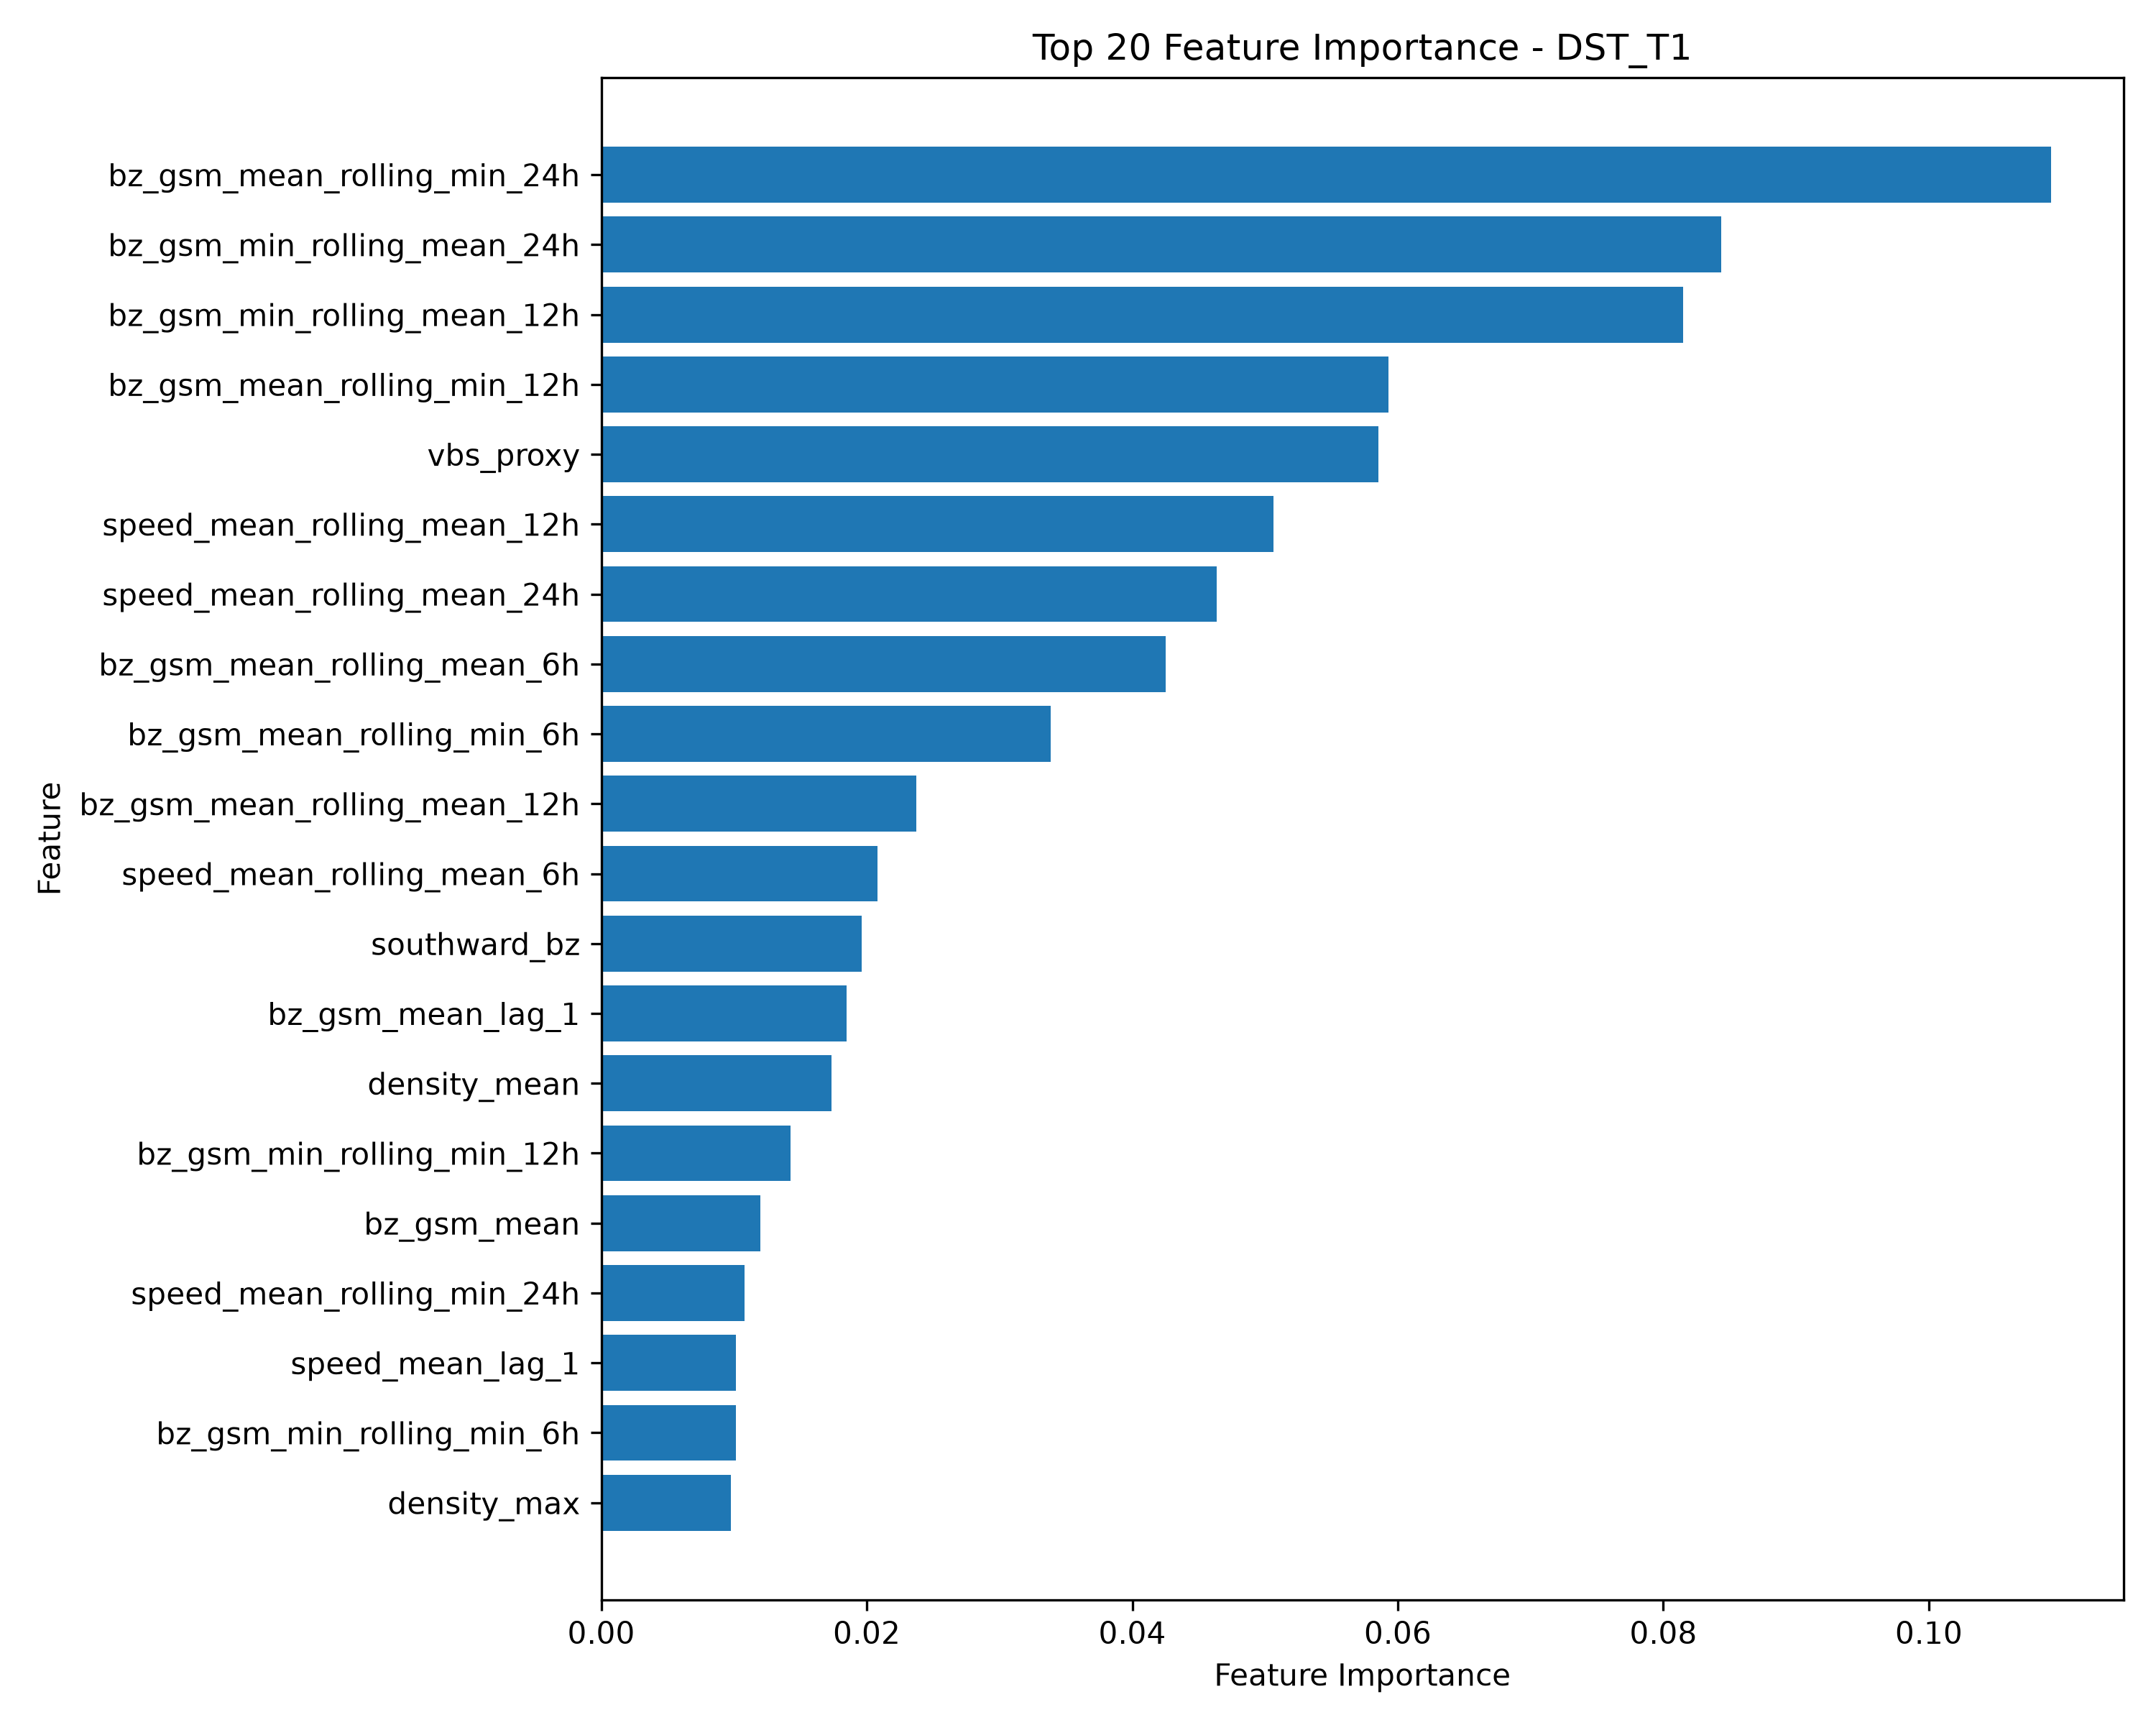

The table this chart was drawn from, first rows:
feature, importance, target, category
bz_gsm_mean_rolling_min_24h, 0.1092, dst_t1, Rolling
bz_gsm_min_rolling_mean_24h, 0.08434, dst_t1, Rolling
bz_gsm_min_rolling_mean_12h, 0.08149, dst_t1, Rolling
bz_gsm_mean_rolling_min_12h, 0.05931, dst_t1, Rolling
vbs_proxy, 0.05854, dst_t1, Physics
speed_mean_rolling_mean_12h, 0.05061, dst_t1, Rolling
speed_mean_rolling_mean_24h, 0.04635, dst_t1, Rolling
bz_gsm_mean_rolling_mean_6h, 0.04249, dst_t1, Rolling
bz_gsm_mean_rolling_min_6h, 0.03383, dst_t1, Rolling
bz_gsm_mean_rolling_mean_12h, 0.02375, dst_t1, Rolling
speed_mean_rolling_mean_6h, 0.0208, dst_t1, Rolling
southward_bz, 0.01963, dst_t1, Physics
bz_gsm_mean_lag_1, 0.01849, dst_t1, Lag
density_mean, 0.01737, dst_t1, Original
bz_gsm_min_rolling_min_12h, 0.01425, dst_t1, Rolling
bz_gsm_mean, 0.01196, dst_t1, Original
speed_mean_rolling_min_24h, 0.01079, dst_t1, Rolling
speed_mean_lag_1, 0.01017, dst_t1, Lag
bz_gsm_min_rolling_min_6h, 0.01014, dst_t1, Rolling
density_max, 0.009765, dst_t1, Original
density_mean_missing, 0.0096, dst_t1, Original
bz_gsm_min_rolling_min_24h, 0.008948, dst_t1, Rolling
speed_mean_rolling_min_12h, 0.008889, dst_t1, Rolling
speed_mean, 0.00874, dst_t1, Original
speed_mean_lag_5, 0.007895, dst_t1, Lag
speed_mean_lag_4, 0.007109, dst_t1, Lag
speed_max, 0.006985, dst_t1, Original
bt_mean_rolling_mean_24h, 0.006888, dst_t1, Rolling
speed_mean_lag_2, 0.006871, dst_t1, Lag
bz_gsm_mean_rolling_mean_24h, 0.006351, dst_t1, Rolling
bz_gsm_mean_lag_2, 0.006071, dst_t1, Lag
bt_mean_rolling_mean_12h, 0.005098, dst_t1, Rolling
density_mean_rolling_min_24h, 0.005065, dst_t1, Rolling
temperature_mean, 0.004967, dst_t1, Original
by_gsm_mean, 0.004948, dst_t1, Original
speed_mean_lag_3, 0.004898, dst_t1, Lag
bt_mean_rolling_min_6h, 0.00473, dst_t1, Rolling
speed_min, 0.004569, dst_t1, Original
density_mean_rolling_mean_12h, 0.00456, dst_t1, Rolling
bt_mean_rolling_mean_6h, 0.004507, dst_t1, Rolling
by_gsm_max, 0.004499, dst_t1, Original
bt_std, 0.004399, dst_t1, Original
density_mean_rolling_min_12h, 0.004274, dst_t1, Rolling
bt_mean_rolling_min_24h, 0.004059, dst_t1, Rolling
bt_mean_rolling_min_12h, 0.003987, dst_t1, Rolling
speed_mean_rolling_min_6h, 0.003952, dst_t1, Rolling
density_min, 0.003934, dst_t1, Original
bt_mean_lag_3, 0.003871, dst_t1, Lag
bx_gsm_mean, 0.003801, dst_t1, Original
density_mean_rolling_mean_24h, 0.003744, dst_t1, Rolling
temperature_max, 0.003492, dst_t1, Original
bt_max, 0.003422, dst_t1, Original
dynamic_pressure_proxy, 0.003291, dst_t1, Physics
speed_mean_missing, 0.003255, dst_t1, Original
density_mean_rolling_min_6h, 0.003134, dst_t1, Rolling
density_std, 0.003133, dst_t1, Original
bt_mean_lag_5, 0.003129, dst_t1, Lag
density_mean_rolling_mean_6h, 0.003089, dst_t1, Rolling
bt_mean_lag_4, 0.003061, dst_t1, Lag
bz_gsm_mean_lag_3, 0.002949, dst_t1, Lag
... 33 more rows
